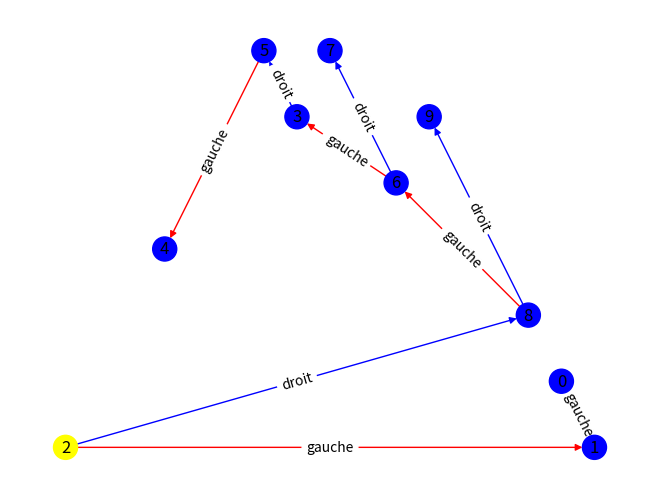

The matplotlib source for this figure: (Note: this script raises an exception after producing the figure.)
"""
Programme fait par lilian BETTE pour le TP d'algorithmie 2 fait le [14/02/2022]
Entrée 0 [14/02/2022] : Création du programme, exercice et essaie, formatage...
"""
import networkx as nx
import matplotlib.pyplot as plt
from pylab import *

class ABR :
    def __init__(self,racine=None):
        if racine is not None:
            self.racine=racine
        else:
            self.racine=None

class Sommet :
    def __init__(self,clef=None):
        self.pere=None
        self.gauche=None
        self.droit=None
        if clef is not None:
            self.clef=clef
        else:
            self.clef=None

    def estVide (self):
        """
        Méthode estVide
            Cette méthode renvoi True ou False si l'arbre est vide ou non.
                Argument [0] : Aucun.
                Valeur de retour : Un boléen.
        """
        return False

    #def getClef():
        #return self.clef

    
def inserer(T,z):
    """
    Méthode Inserer
        Cette méthode insère le sommet z à l'arbre T.
            Argument [2] : T une liste, z un entier.
            Valeur de retour :
    """
    y = None
    x = T.racine
    while x is not None : 
        y = x
        if z.clef < x.clef :
            x = x.gauche
        else:
            x = x.droit
    z.pere = y
    if y is None :
        T.racine = z
    else:
        if z.clef < y.clef:
            y.gauche = z
        else:
            y.droit = z

def genererArbre(n):
    """
    Méthode genererArbre
        Cette méthode renvoi un arbre à n sommet.
            Argument [1] : N un entier.
            Valeur de retour : ABR  à n sommets.
    """ 
    A=ABR()                                      
    l = [i for i in range (n)]
    shuffle(l)
    for i in l:
        inserer(A,Sommet(i))
    return A

def afficher(T):
    G = nx.DiGraph()
    def construireGraphe(x,G):
        if x is not None:
            G.add_node(x.clef)
            if x.gauche is not None :
                G.add_edge(x.clef,x.gauche.clef,gd='red')
                construireGraphe(x.gauche,G)
            if x.droit is not None :
                G.add_edge(x.clef,x.droit.clef,gd='blue')
                construireGraphe(x.droit,G) 
    construireGraphe(T.racine,G)
    attr=nx.get_edge_attributes(G,'gd')
    colorsOfEdges=[c for  e,c in attr.items()]
    colorsOfVertices=['yellow']+['blue']*(G.number_of_nodes()-1)
    nx.draw_planar(G,with_labels = True,edge_color=colorsOfEdges,node_color=colorsOfVertices) 
    pos=nx.planar_layout(G) 
    labelsOfEdges=dict([((u,v,),'gauche' if d['gd']=='red' else 'droit') for u,v,d in G.edges(data=True)])
    nx.draw_networkx_edge_labels(G,pos,edge_labels=labelsOfEdges)
    print("racine de l'arbre :",T.racine.clef)
    plt.show()

def parcoursInfixe(x):
    if x is not None :
        parcoursInfixe(x.gauche)
        print(x.clef)
        parcoursInfixe(x.droit)

def rechercherRec(x,k):
    if x == None or x.clef == k :
        return x
    if k < x.clef :
        return rechercher(x.gauche, k)
    else :
        return rechercher(x.droit, k)

def rechercherIt(x,k):
    while x is not None and k is not x.clef :
        if k < x.clef :
            x = x.gauche
        else :
            x = x.droit
        return x

def minimum(x):
    while x.gauche is not None :
        x = x.gauche
    return x

def maximum(x):
    while x.droit is not None :
        x = x.droit
    return x

def successeur(x):
    if x.droit is not None :
        return min(x.droit)
    else :
        y = x.pere
        while y is not None and x == y.droit :
            x = y
            y = y.pere
        return y

def predecesseur(x):
    if x.gauche is not None : 
        return min(x.droit)
    else :
        y = x.pere
        while y is not None and x == y.droit :
            x = y
            y = y.pere
        return y

def suppresion(T,z):
    if z.gauche == None or z.droit == None :
        y = z
    else :
        y = z.successeur
    if y.gauche is not None :
        x = y.gauche
    else:
        x = y.droit
    if y.pere == None :
        T.racine = x
    else :
        if y == y.pere.gauche :
            y.pere.gauche = x
        else :
            y.pere.droit = x
    if y != z :
        z.clef = y.clef
    return y

T=genererArbre(10)
afficher(T)
parcoursInfixe(T.racine)
print(rechercherIt(T.racine, 4))
print(rechercherRec(T.racine, 4))
minimum(T.racine)
maximum(T.racine)
successeur(T.racine)
predecesseur(T.racine)
suppresion(T.racine, )
